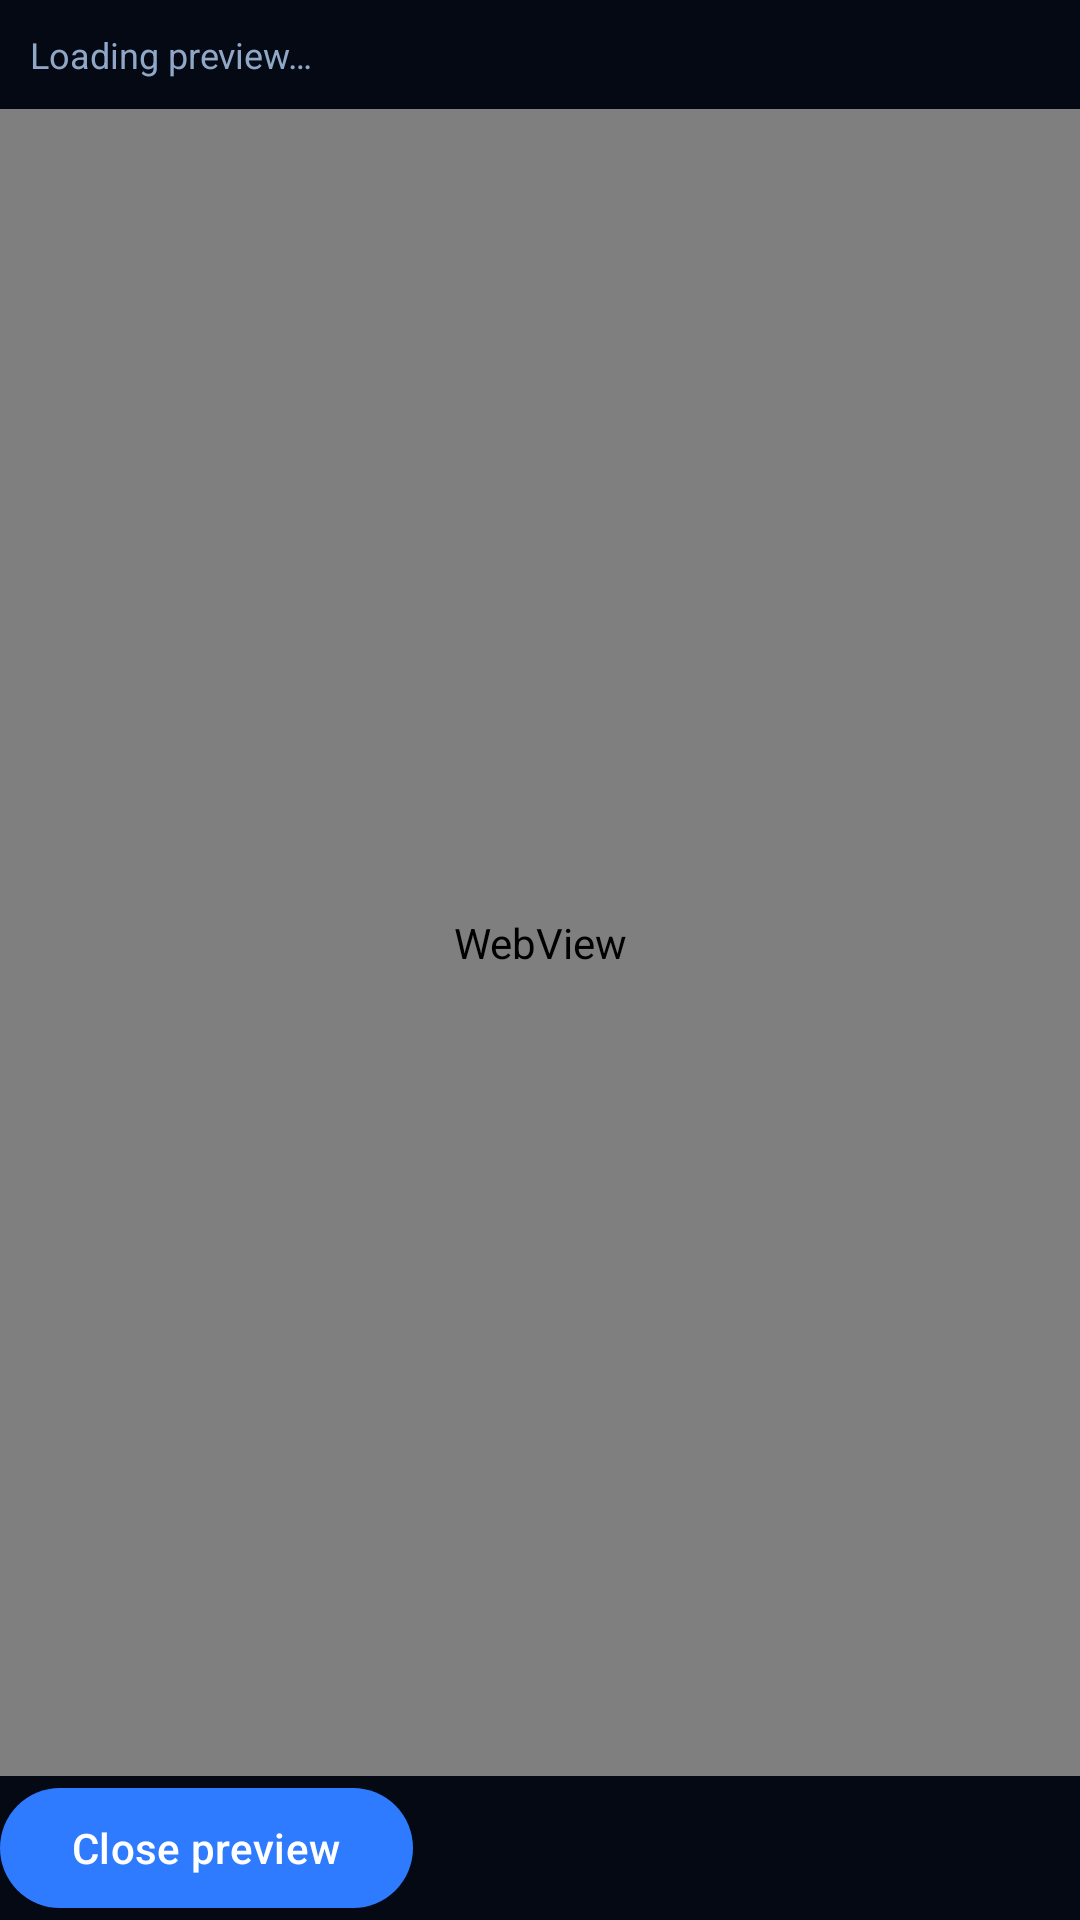

Produce the Android XML layout that renders to this screen, including the resource entries it uses.
<!-- AndroidManifest.xml: application theme Theme.Rocky -->
<!-- res/layout/activity_preview.xml -->
<?xml version="1.0" encoding="utf-8"?>
<LinearLayout xmlns:android="http://schemas.android.com/apk/res/android"
    android:layout_width="match_parent"
    android:layout_height="match_parent"
    android:orientation="vertical"
    android:background="@color/rocky_bg">
    <TextView
        android:id="@+id/previewStatus"
        android:layout_width="match_parent"
        android:layout_height="wrap_content"
        android:text="Loading preview…"
        android:textColor="@color/rocky_dim"
        android:textSize="12sp"
        android:padding="10dp" />
    <WebView
        android:id="@+id/previewWebView"
        android:layout_width="match_parent"
        android:layout_height="0dp"
        android:layout_weight="1" />
    <Button
        android:id="@+id/closePreviewButton"
        android:layout_width="wrap_content"
        android:layout_height="48dp"
        android:text="Close preview" />
</LinearLayout>
<!-- resources referenced by this layout -->
<resources>
  <color name="rocky_bg">#050914</color>
  <color name="rocky_dim">#8FA8C8</color>
  <style name="Theme.Rocky" parent="Theme.Material3.DayNight.NoActionBar">
          <item name="colorPrimary">@color/rocky_blue</item>
          <item name="colorPrimaryDark">@color/rocky_dark</item>
          <item name="colorAccent">@color/rocky_cyan</item>
          <item name="android:windowBackground">@color/rocky_bg</item>
          <item name="android:textColor">@color/rocky_text</item>
      </style>
  <color name="rocky_blue">#2F7BFF</color>
  <color name="rocky_dark">#081226</color>
  <color name="rocky_cyan">#22D3EE</color>
  <color name="rocky_text">#E6F1FF</color>
</resources>
